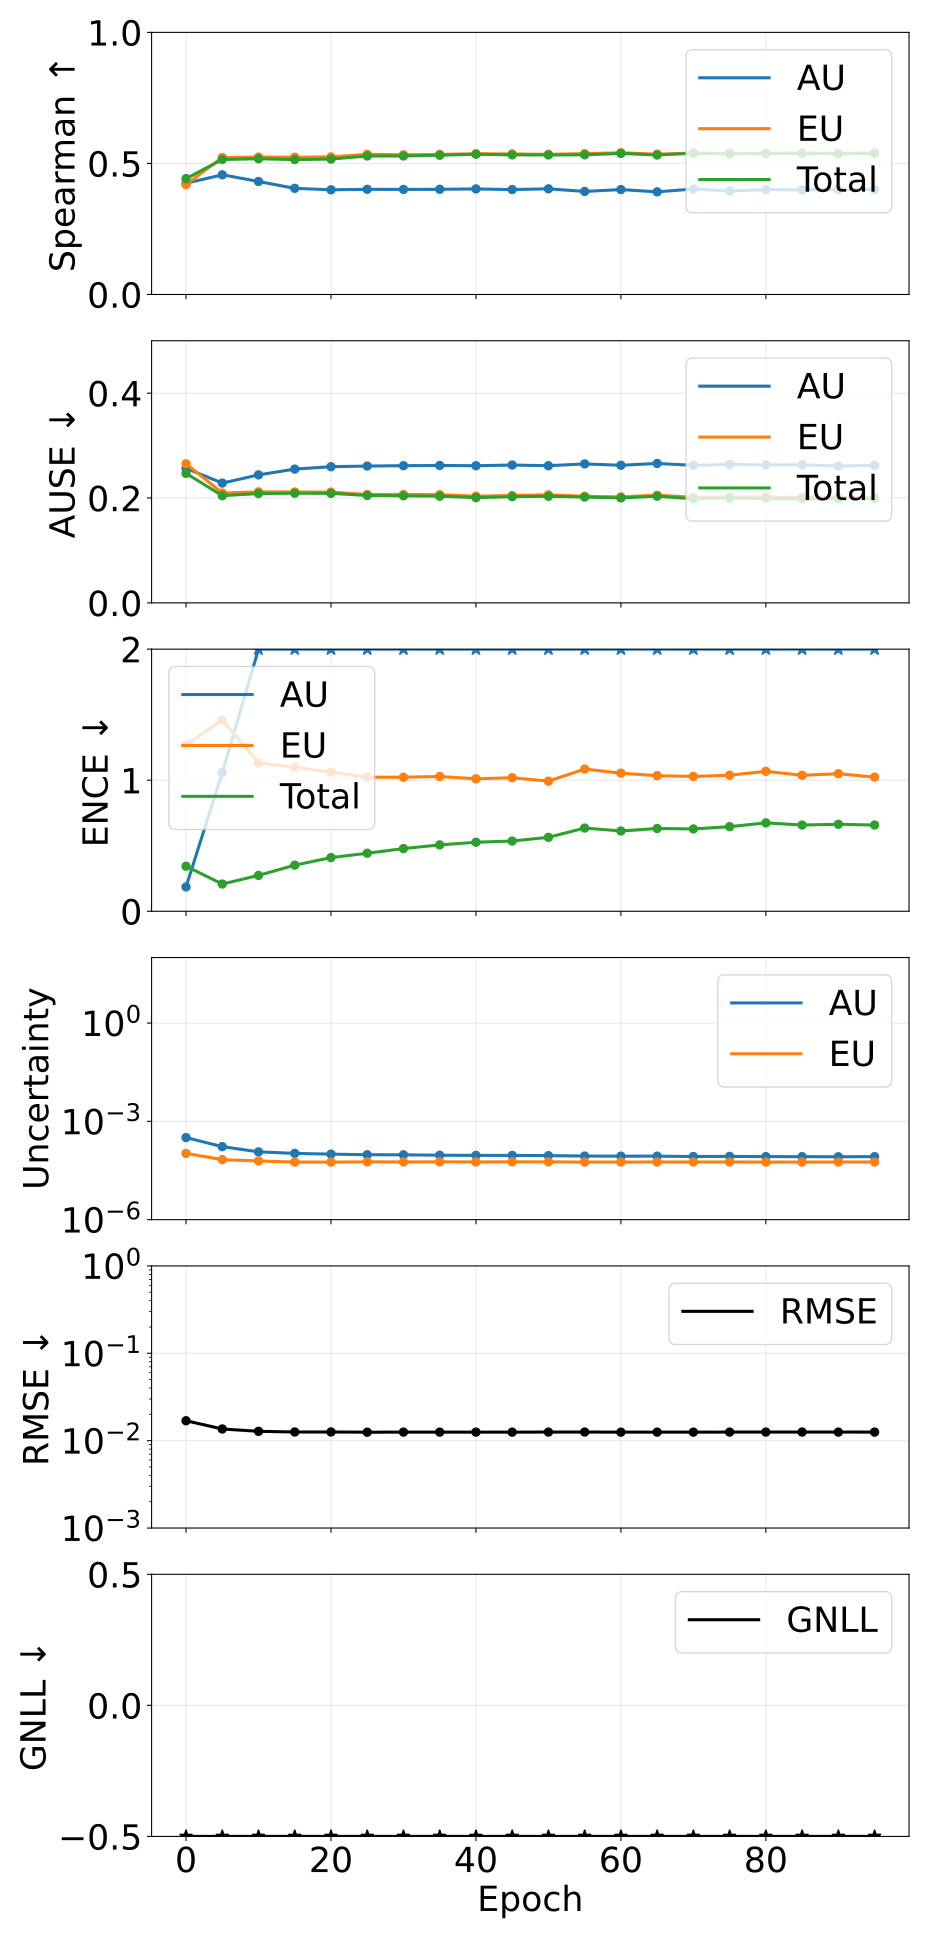

Values plotted in this chart, from the file beside it:
epoch, pearson_aleatoric, pearson_epistemic, pearson_total, spearman_aleatoric, spearman_epistemic, spearman_total, ause_aleatoric, ause_epistemic, ause_total, ence_aleatoric, ence_epistemic, ence_total, magnitude_aleatoric, magnitude_epistemic, magnitude_total, rmse_e_atom, nll_energy
0, 0.798, 0.3589, 0.7957, 0.4246, 0.4195, 0.4421, 0.2566, 0.2654, 0.2471, 0.1856, 1.268, 0.3437, 0.0003198, 0.0001054, 0.0004252, 0.0169, -3.189
5, 0.872, 0.2831, 0.8566, 0.4566, 0.5227, 0.515, 0.2286, 0.2095, 0.2044, 1.057, 1.459, 0.2078, 0.0001689, 6.786038064598472e-05, 0.0002368, 0.0136, -3.541
10, 0.877, 0.2027, 0.8721, 0.4311, 0.5244, 0.5178, 0.2442, 0.2117, 0.2086, 3.381, 1.131, 0.2737, 0.0001172, 6.181224809705554e-05, 0.000179, 0.01279, -3.584
15, 0.869, 0.2048, 0.8688, 0.405, 0.5238, 0.5147, 0.2552, 0.2116, 0.2091, 6.711, 1.099, 0.3517, 0.0001053, 5.7165872488548076e-05, 0.0001625, 0.01257, -3.592
20, 0.8669, 0.1987, 0.8675, 0.3994, 0.525, 0.5166, 0.2598, 0.2113, 0.2089, 10.63, 1.062, 0.4095, 9.996042840963355e-05, 5.718399551319635e-05, 0.0001571, 0.01257, -3.582
25, 0.876, 0.1975, 0.8761, 0.4013, 0.5349, 0.5284, 0.261, 0.2067, 0.2049, 13.54, 1.023, 0.4428, 9.580131202299071e-05, 5.794590726726767e-05, 0.0001537, 0.0125, -3.584
30, 0.8636, 0.2128, 0.8652, 0.4008, 0.533, 0.5284, 0.2617, 0.2068, 0.2042, 17.29, 1.023, 0.4784, 9.522710598323556e-05, 5.7764191924331955e-05, 0.000153, 0.01253, -3.578
35, 0.8675, 0.2021, 0.8695, 0.4013, 0.5345, 0.5312, 0.2621, 0.2065, 0.2035, 21.1, 1.028, 0.5065, 9.254827737944993e-05, 5.802400600349529e-05, 0.0001506, 0.01253, -3.576
40, 0.8637, 0.2083, 0.8662, 0.4027, 0.537, 0.5352, 0.2616, 0.2036, 0.2008, 24.42, 1.011, 0.5266, 9.151508380567179e-05, 5.77105507616551e-05, 0.0001492, 0.01252, -3.575
45, 0.8542, 0.2053, 0.8571, 0.4002, 0.5362, 0.5327, 0.2629, 0.2048, 0.2025, 27.12, 1.019, 0.5359, 9.137662463432434e-05, 5.813140946039823e-05, 0.0001495, 0.01251, -3.569
50, 0.855, 0.2063, 0.8579, 0.4031, 0.5348, 0.5323, 0.2616, 0.2062, 0.2033, 31.57, 0.9928, 0.5643, 8.994821261088646e-05, 5.80354804654462e-05, 0.000148, 0.01254, -3.561
55, 0.8605, 0.2117, 0.8643, 0.3932, 0.5375, 0.5329, 0.2651, 0.2034, 0.2018, 40.92, 1.085, 0.6349, 8.741983105954602e-05, 5.7113845756870774e-05, 0.0001445, 0.01255, -3.551
60, 0.864, 0.2149, 0.8678, 0.4003, 0.5406, 0.5381, 0.2625, 0.2022, 0.2002, 44.29, 1.054, 0.6125, 8.65057125649372e-05, 5.7268760578458e-05, 0.0001438, 0.01251, -3.556
65, 0.8592, 0.21, 0.8628, 0.3916, 0.5354, 0.5321, 0.266, 0.2054, 0.2034, 49.92, 1.035, 0.6316, 8.673533383411326e-05, 5.739779249111621e-05, 0.0001441, 0.01252, -3.548
70, 0.8644, 0.2118, 0.8684, 0.4024, 0.5397, 0.5389, 0.2624, 0.2014, 0.1985, 52.95, 1.029, 0.628, 8.447406363587789e-05, 5.75483133209957e-05, 0.000142, 0.01252, -3.559
75, 0.8608, 0.2101, 0.8649, 0.3948, 0.5391, 0.5366, 0.264, 0.2017, 0.2, 56.54, 1.038, 0.6455, 8.526277699466789e-05, 5.7535444280247815e-05, 0.0001428, 0.01254, -3.551
80, 0.8585, 0.2089, 0.8623, 0.4002, 0.5385, 0.5381, 0.2631, 0.202, 0.199, 62.3, 1.068, 0.6744, 8.392059522591068e-05, 5.706092856213445e-05, 0.000141, 0.01254, -3.545
85, 0.8564, 0.2121, 0.8608, 0.399, 0.5395, 0.5385, 0.2634, 0.2011, 0.1987, 62.72, 1.037, 0.658, 8.368607835760145e-05, 5.7120534282515225e-05, 0.0001408, 0.01255, -3.548
90, 0.8584, 0.2126, 0.8627, 0.4009, 0.5389, 0.5368, 0.2611, 0.2012, 0.1991, 64.59, 1.049, 0.6637, 8.305501068627166e-05, 5.7411113841399696e-05, 0.0001405, 0.01253, -3.547
95, 0.8522, 0.2022, 0.8561, 0.3999, 0.54, 0.5385, 0.2623, 0.2007, 0.1987, 68.46, 1.024, 0.6578, 8.391175138742994e-05, 5.741460629238588e-05, 0.0001413, 0.01253, -3.554
